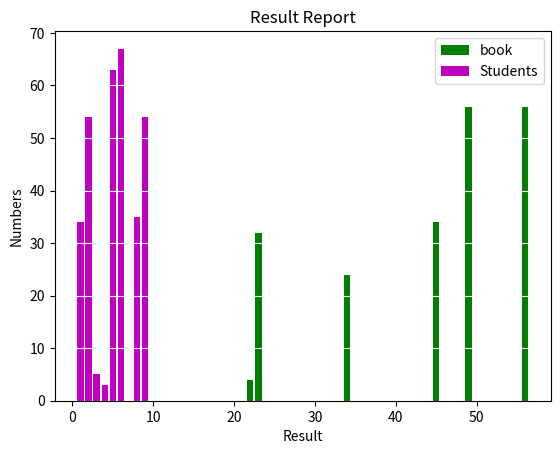

The script that saved this image:
from matplotlib import pyplot as p,style as s

#s.use('ggplot')

p.bar([23,45,34,56,45,34,22,49],[32,34,24,56,4,6,4,56],label='book',color='g')
p.bar([1,2,3,4,5,6,8,9], [34,54,5,3,63,67,35,54],label='Students',color='m')

p.title('Result Report')
p.xlabel('Result')
p.ylabel('Numbers')


p.legend()
p.grid(True,color='w')

p.show()